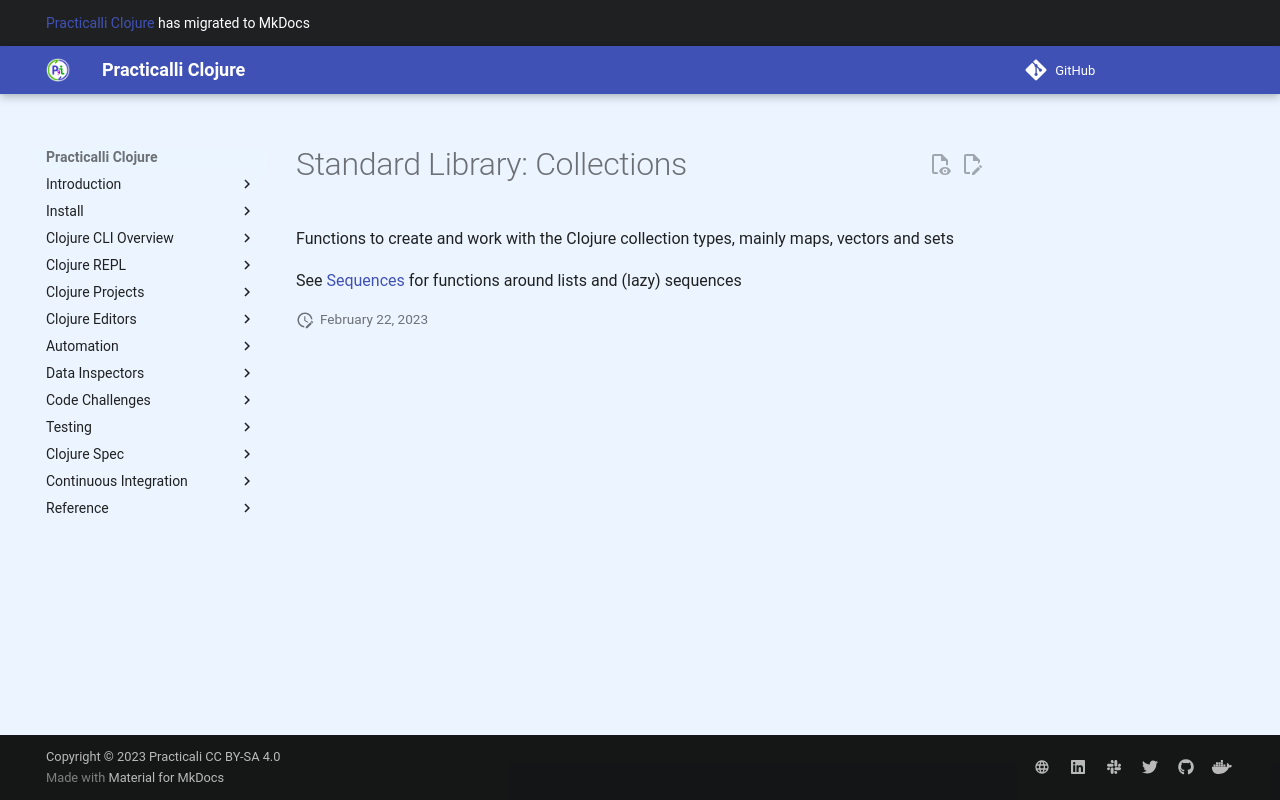

repository: practicalli/clojure · page: reference/standard-library/collections/index.html · generator: mkdocs

# Standard Library: Collections

Functions to create and work with the Clojure collection types, mainly maps, vectors and sets

See [Sequences](sequences.html) for functions around lists and (lazy) sequences
